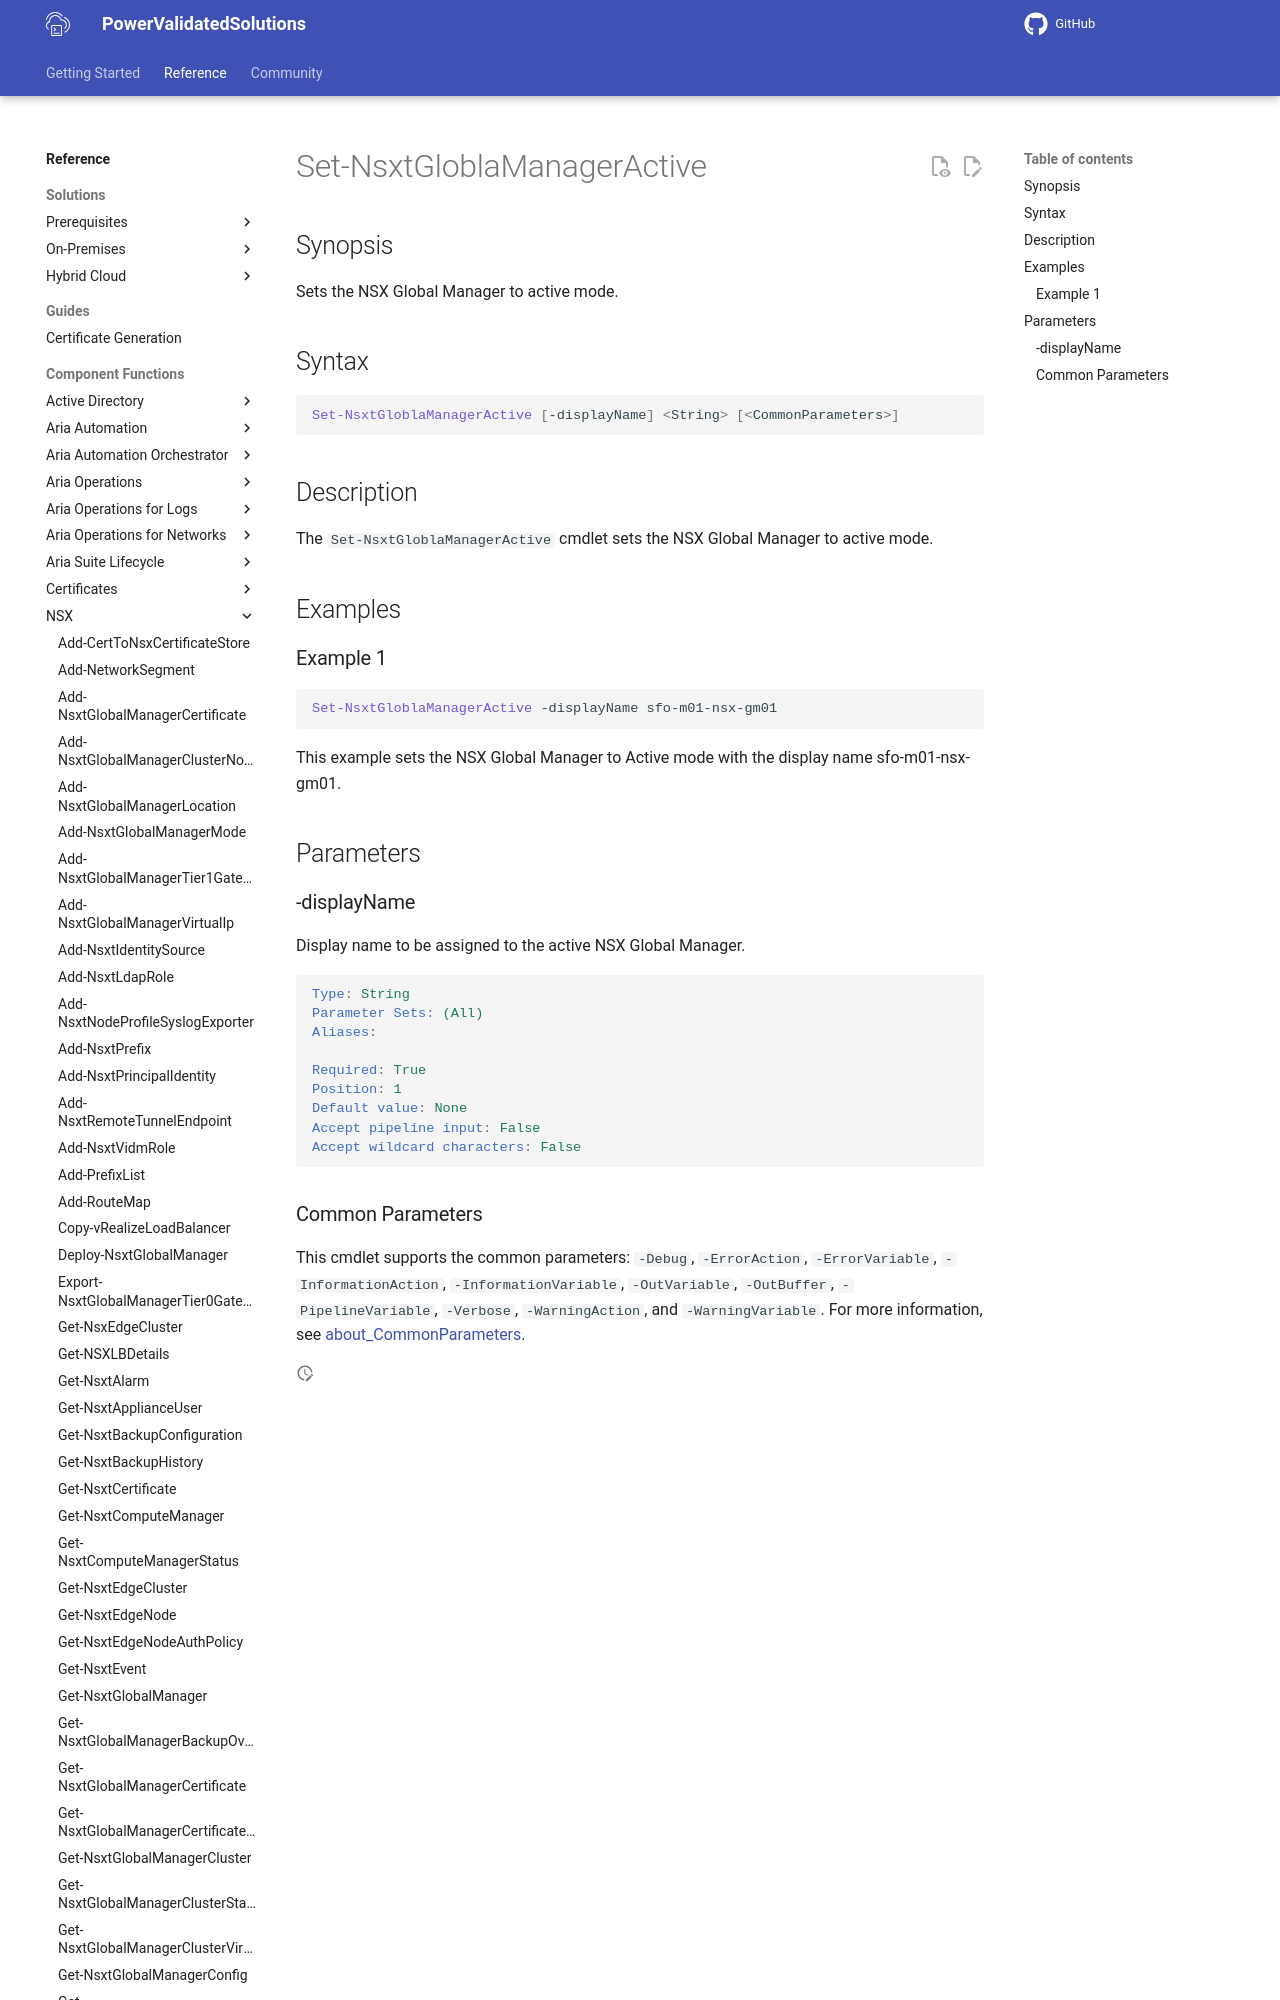

repository: vmware/power-validated-solutions-for-cloud-foundation · page: documentation/functions/nsx/Set-NsxtGloblaManagerActive/index.html · generator: mkdocs

# Set-NsxtGloblaManagerActive

## Synopsis

Sets the NSX Global Manager to active mode.

## Syntax

```powershell
Set-NsxtGloblaManagerActive [-displayName] <String> [<CommonParameters>]
```

## Description

The `Set-NsxtGloblaManagerActive` cmdlet sets the NSX Global Manager to active mode.
